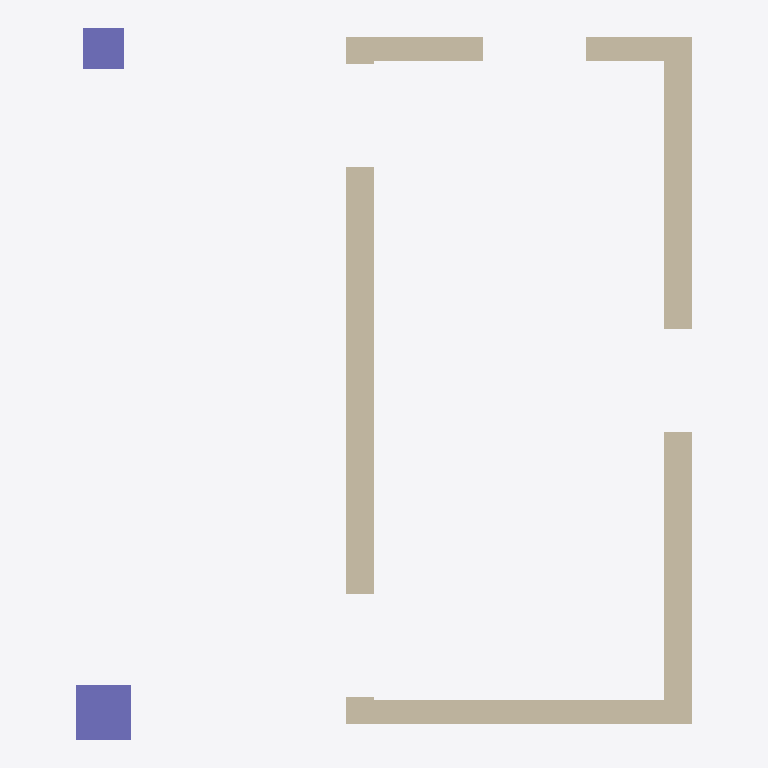
Plan cut of the same IFC building model at storey '11层' (level 29.85 m, cut at 31.25 m), seen from above with north up, elements coloured by IFC class: 5 walls (beige), 2 columns (violet). Cut surfaces are drawn darker.
Extent 9.0 m × 10.4 m × 3.5 m (x, y, z). Storeys (2): 11层 at 29.85 m; 屋面 at 33.30 m. Elements (14): 5 IfcBeam, 5 IfcWallStandardCase, 2 IfcColumn, 2 IfcSlab.

HEADER;
FILE_DESCRIPTION(('ViewDefinition [CoordinationView_V2.0]'),'2;1');
FILE_NAME('项目编号','2026-06-22T10:35:18',(''),(''),'The EXPRESS Data Manager Version 5.02.0100.07 : ','20190327_2315(x64) - Exporter 20.0.0.377 - 备用 UI','');
FILE_SCHEMA(('IFC2X3'));
ENDSEC;
DATA;
#105=IFCPROJECT('16Y7_ohan9lB1ThycFXmi0',#41,'项目编号',$,$,'项目名称','项目状态',(#97),#92);
#1324=IFCSITE('16Y7_ohan9lB1ThycFXmi2',#41,'Default',$,$,#1321,$,$,.ELEMENT.,(39,54,57,601318),(116,25,58,795166),0.0,$,$);
#115=IFCBUILDING('16Y7_ohan9lB1ThycFXmi1',#41,'',$,$,#32,$,'',.ELEMENT.,$,$,$);
#192=IFCBUILDINGSTOREY('16Y7_ohan9lB1ThybmVzrx',#41,'11层',$,'标高:上标头',#191,$,'11层',.ELEMENT.,29850.0);
#198=IFCBUILDINGSTOREY('16Y7_ohan9lB1ThybmVzrc',#41,'屋面',$,'标高:上标头',#197,$,'屋面',.ELEMENT.,33300.0);
#392=IFCWALLSTANDARDCASE('35Rw6ZYFf6lftAC9U32cs4',#41,'基本墙:混凝土墙_400mm:501695',$,'基本墙:混凝土墙_400mm',#365,#390,'501695');
#786=IFCWALLSTANDARDCASE('35Rw6ZYFf6lftAC9U32cti',#41,'基本墙:混凝土墙_400mm:501719',$,'基本墙:混凝土墙_400mm',#766,#784,'501719');
#666=IFCWALLSTANDARDCASE('35Rw6ZYFf6lftAC9U32ctf',#41,'基本墙:混凝土墙_350mm:501714',$,'基本墙:混凝土墙_350mm',#612,#664,'501714');
#539=IFCWALLSTANDARDCASE('35Rw6ZYFf6lftAC9U32ctq',#41,'基本墙:混凝土墙_350mm:501711',$,'基本墙:混凝土墙_350mm',#485,#537,'501711');
#710=IFCWALLSTANDARDCASE('35Rw6ZYFf6lftAC9U32ctl',#41,'基本墙:混凝土墙_400mm:501716',$,'基本墙:混凝土墙_400mm',#690,#708,'501716');
#244=IFCCOLUMN('35Rw6ZYFf6lftAC9U32csa',#41,'矩形柱:800x800 mm:501663',$,'矩形柱:800x800 mm',#242,#235,'501663');
#330=IFCCOLUMN('35Rw6ZYFf6lftAC9U32csQ',#41,'矩形柱:600x600 mm:501665',$,'矩形柱:600x600 mm',#329,#324,'501665');
ENDSEC;
